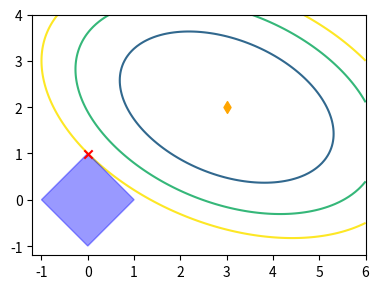

Here is the Python script that generated this plot:
__doc__ = """Generate the contour plot shown in the README.rst.

Level sets of the objective, the unconstrained solution, and the constrained
solution are plotted using matplotlib. Solution obtained using trust-constr.

Function minimized is a convex bivariate quadratic function. The constraint is
an L1 norm constraint requiring the solution to be at most unit norm, although
the threshold value can be adjusted by the user.

Script should be run from the terminal. Pass --help for usage.

.. codeauthor:: Derek Huang <djh458@stern.nyu.edu>
"""

# pylint: disable=import-error
import argparse
from functools import partial
import matplotlib
import matplotlib.pyplot as plt
from matplotlib.patches import Polygon
import numpy as np
from scipy.optimize import LinearConstraint, minimize
import sys


_HELP_MIN_POINT = """\
Minimizer of the unconstrained problem. Should be in the format x1,x2. \
"""
_HELP_THRESHOLD = "Maximum value the 2-norm of the solution can take."
_HELP_FIG_HEIGHT = """\
Height of the resulting figure in inches. The width of the figure is given \
by (2 * x1 + 1.2 * THRESHOLD) * FIG_HEIGHT / (2 * x2 + 1.2 * THRESHOLD).\
"""
_HELP_N_SAMPLES = """\
Number of samples to use along each plotting axis when making the contour \
plot. Increasing the value improves the smoothness of the contours.\
"""
_HELP_FILE_NAME = "Name of file to save the matplotlib-generated figure to."


def p_float(x):
    """Attempts to convert x to positive float.

    Parameters
    ----------
    x : object

    Returns
    -------
    float
    """
    x = float(x)
    if x <= 0:
        raise ValueError("x cannot be converted to positive float")
    return x


def p_int(x):
    """Attempts to convert x to positive int.

    Parameters
    ----------
    x : object

    Returns
    -------
    float
    """
    x = int(x)
    if x < 1:
        raise ValueError("x cannot be converted to positive float")
    return x


def css2tuple(s):
    """Converts a comma-separated string of values to a tuple of floats.

    Parameters
    ----------
    s : str
        String where values are separated by commas

    Returns
    -------
    tuple
        Resulting tuple with values converted to floats
    """
    return tuple(map(float, s.split(",")))


def exec_main(
    min_point=(3, 2), threshold=1., fig_height=3.,
    n_samples=100, file_name="contours.png"
):
    """Main executing method of the that drives all the computations.

    Does the "real" work in the script, i.e. computation and plotting.

    Parameters
    ----------
    min_point : tuple, default=(3, 2)
        Minimizer of the unconstrained problem.
    threshold : float, default=1.
        Maximum 2-norm of the constrained solution.
    fig_height : float, default=3.
        Height of the resulting figure. The actual (width, height) of the
        figure is (2 * x1 + 1.2 * threshold, 2 * x2 + 1.2 * threshold) scaled
        so that the height is fig_height.
    n_samples : int, default=100
        Number of sample points to use along either axis when drawing the
        contour plots. Increase the number for smoother contours.
    file_name : str, default="contours.png"
        Name of the file the figure will be saved to.

    Returns
    -------
    None
    """
    # get separated x1, x2 + convert to numpy array
    x1, x2 = min_point
    min_point = np.array(min_point)
    print(f"unconstrained solution: {min_point}")
    # function, gradient, and hessian
    quad_func = lambda x: (
        0.5 * (x[0] - x1) ** 2 + (x[1] - x2) ** 2 +
        0.5 * (x[0] - x1) * (x[1] - x2)
    )
    quad_grad = lambda x: (
        np.array(
            [
                (x[0] - x1 + 0.5 * (x[1] - x2)),
                2 * (x[1] - x2) + 0.5 * (x[0] - x1)
            ]
        )
    )
    quad_hess = lambda x: np.array([[1, 0.5], [0.5, 2]])
    # L1 norm constraint on solution, rewritten as linear constraints
    norm_constraint = [
        LinearConstraint(np.ones(2), -np.inf, threshold),
        LinearConstraint(-np.ones(2), -np.inf, threshold),
        LinearConstraint([[-1, 0], [0, 1]], -np.inf, threshold),
        LinearConstraint([[1, 0], [0, -1]], -np.inf, threshold)
    ]
    # compute solution to constrained problem
    x_hat = minimize(
        quad_func, np.zeros(2), method="trust-constr", jac=quad_grad,
        hess=quad_hess, constraints=norm_constraint
    ).x
    print(f"constrained solution:   {x_hat}")
    # x, y coordinate grids to plot objective contours over
    x_grid, y_grid = np.meshgrid(
        np.linspace(-1.2 * threshold, 2 * x1, num=n_samples),
        np.linspace(-1.2 * threshold, 2 * x2, num=n_samples)
    )
    # compute objective values on grid for contour plot
    f_vals = np.empty(x_grid.shape)
    for i in range(f_vals.shape[0]):
        for j in range(f_vals.shape[1]):
            f_vals[i, j] = quad_func([x_grid[i, j], y_grid[i, j]])
    ## plotting of contours and constraints ##
    # compute width and height scaled so height = fig_height
    fwidth = (
        (2 * x1 + 1.2 * threshold) * fig_height / (2 * x2 + 1.2 * threshold)
    )
    fheight = fig_height
    # create figure using fwidth, fheight
    fig, ax = plt.subplots(figsize=(fwidth, fheight))
    # plot norm constraint (plot above contours)
    ax.add_patch(
        Polygon(
            np.array(
                [
                    [-threshold, 0], [0, threshold],
                    [threshold, 0], [0, -threshold]
                ]
            ),
            alpha=0.4, color="blue", zorder=10
        )
    )
    # plot the optimal unconstrained and constrained points (plot on top)
    ax.scatter(x1, x2, marker="d", c="orange", zorder=20)
    ax.scatter(
        x_hat[0], x_hat[1], marker="x",
        #s=(1.2 * matplotlib.rcParams["lines.markersize"]) ** 2,
        c="red", zorder=20
    )
    # compute levels based on number of xticks. last level is objective value
    levels = np.linspace(
        0, quad_func(x_hat), num=(1 + ax.get_xticks().size) // 2
    )
    # plot objective contours up to intersection and equalize axes scaling
    ax.contour(x_grid, y_grid, f_vals, levels=levels)
    ax.set_aspect("equal")
    # make tight and save
    fig.tight_layout()
    fig.savefig(file_name)
    print(f"plot saved to {file_name}")


def main(args=None):
    """Main method of the script.

    Doesn't do much besides parse arguments and serve as the entry point.

    Parameters
    ----------
    args : list, default=None
        List of string arguments to parse. If None, arguments passed on the
        command line when the script is run are parsed.

    Returns
    -------
    0 on success.
    """
    # add main parser
    arp = argparse.ArgumentParser(
        formatter_class=partial(
            argparse.ArgumentDefaultsHelpFormatter, width=80
        )
    )
    # add arguments
    arp.add_argument(
        "-m", "--min-point", type=css2tuple, default="3,2", help=_HELP_MIN_POINT
    )
    arp.add_argument(
        "-t", "--threshold", type=p_float, default=1., help=_HELP_THRESHOLD
    )
    arp.add_argument(
        "-H", "--fig-height", type=p_float, default=3., help=_HELP_FIG_HEIGHT
    )
    arp.add_argument(
        "-n", "--n-samples", type=p_int, default=100, help=_HELP_N_SAMPLES
    )
    arp.add_argument(
        "-f", "--file-name", type=str,
        default="contours.png", help=_HELP_FILE_NAME
    )
    # parse arguments
    args = arp.parse_args(args=args)
    # run main execution method
    exec_main(
        min_point=args.min_point, threshold=args.threshold,
        fig_height=args.fig_height, n_samples=args.n_samples,
        file_name=args.file_name
    )
    return 0


if __name__ == "__main__":
    sys.exit(main())
